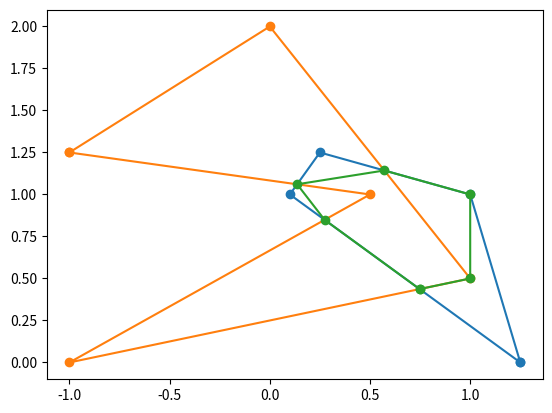

Generate this figure with matplotlib:
import numpy as np
import matplotlib.pyplot as plt
import math


class Edge:
    def __init__(self, point_a, point_b):
        self._support_vector = np.array(point_a)
        self._direction_vector = np.subtract(point_b, point_a)

    def get_intersection_point(self, other):
        t = self._get_intersection_parameter(other)
        return None if t is None else self._get_point(t)

    def _get_point(self, parameter):
        return self._support_vector + parameter * self._direction_vector

    def _get_intersection_parameter(self, other):
        A = np.array([-self._direction_vector, other._direction_vector]).T
        if np.linalg.matrix_rank(A) < 2:
        	return None
        b = np.subtract(self._support_vector, other._support_vector)
        x = np.linalg.solve(A, b)
        return x[0] if 0 <= x[0] <= 1 and 0 <= x[1] <= 1 else None


def intersect(polygon1, polygon2):
    """
    
    原理就是求得在对方内部的顶点和边相交得到的点，依次相连得到相交多边形

    Example: 
        polygon1 = [[1,1], [-1,1], [-1, -1], [1,-1]]
        polygon2 = [[0,0], [0,2], [2, 2], [2, 0]]

    """
    # polygon1 = _sort_vertices_anti_clockwise_and_remove_duplicates(polygon1)
    # polygon2 = _sort_vertices_anti_clockwise_and_remove_duplicates(polygon2)
    polygon3 = list()
    polygon3.extend(_get_vertices_lying_in_the_other_polygon(polygon1, polygon2))
    polygon3.extend(_get_edge_intersection_points(polygon1, polygon2))
    polygon3 = _sort_vertices_anti_clockwise_and_remove_duplicates(polygon3)
    return polygon1, polygon2, polygon3


def _get_vertices_lying_in_the_other_polygon(polygon1, polygon2):
    vertices = list()
    for corner in polygon1:
        if _polygon_contains_point_2(polygon2, corner):
            vertices.append(corner)
    for corner in polygon2:
        if _polygon_contains_point_2(polygon1, corner):
            vertices.append(corner)
    return vertices


def _get_edge_intersection_points(polygon1, polygon2):
    intersection_points = list()
    for i in range(len(polygon1)):
        edge1 = Edge(polygon1[i-1], polygon1[i])
        for j in range(len(polygon2)):
            edge2 = Edge(polygon2[j-1], polygon2[j])
            intersection_point = edge1.get_intersection_point(edge2)
            if intersection_point is not None:
                intersection_points.append(intersection_point)
    return intersection_points


def _polygon_contains_point(polygon, point):
    # 夹角法：判断目标点与所有边的夹角和是否为360度，为360度则在多边形内部
    angles_sum = 0
    for i in range(len(polygon)):
        angles_sum += _get_angle_from_points(point, polygon[i], polygon[i-1])
    if np.rint(angles_sum) == 360:
        return True
    else:
        return False


def _polygon_contains_point_2(polygon, point):
    # 引射线法：从目标点出发引一条射线，看这条射线和多边形所有边的交点数目。如果有奇数个交点，则说明在内部，如果有偶数个交点，则说明在外部
    intersection_points_num = 0
    x_coords = [p[0] for p in polygon]
    # y_coords = [p[1] for p in polygon]
    edge1 = Edge((min(x_coords)-1, point[1]), point)
    for i in range(len(polygon)):
        edge2 = Edge(polygon[i-1], polygon[i])
        intersection_point = edge1.get_intersection_point(edge2)
        if intersection_point is not None:
            intersection_points_num += 1
    if intersection_points_num % 2 == 1:
        return True
    else:
        return False


def _get_angle_from_points(point_1, point_2, point_3):
    """
    根据三点坐标计算夹角
    param point_1: 点1坐标
    param point_2: 点2坐标
    param point_3: 点3坐标
    return: 返回任意角的夹角值，这里只是返回点1的夹角
    """
    a = math.sqrt((point_2[0]-point_3[0])*(point_2[0]-point_3[0])+(point_2[1]-point_3[1])*(point_2[1]-point_3[1]))
    b = math.sqrt((point_1[0]-point_3[0])*(point_1[0]-point_3[0])+(point_1[1]-point_3[1])*(point_1[1]-point_3[1]))
    c = math.sqrt((point_1[0]-point_2[0])*(point_1[0]-point_2[0])+(point_1[1]-point_2[1])*(point_1[1]-point_2[1]))
    A = math.degrees(math.acos((a*a-b*b-c*c)/(-2*b*c)))
    # B = math.degrees(math.acos((b*b-a*a-c*c)/(-2*a*c)))
    # C = math.degrees(math.acos((c*c-a*a-b*b)/(-2*a*b)))
    return A


def _sort_vertices_anti_clockwise_and_remove_duplicates(polygon, tolerance=1e-7):
    polygon = sorted(polygon, key=lambda p: _get_angle_in_radians(_get_inner_point(polygon), p))

    def vertex_not_similar_to_previous(polygon, i):
        diff = np.subtract(polygon[i-1], polygon[i])
        return i==0 or np.linalg.norm(diff, np.inf) > tolerance

    return [p for i, p in enumerate(polygon) if vertex_not_similar_to_previous(polygon, i)]


def _get_angle_in_radians(p1, p2):
    return np.arctan2(p2[1]-p1[1], p2[0]-p1[0])


def _get_inner_point(polygon):
    # 多边形外接矩形中心点
    x_coords = [p[0] for p in polygon]
    y_coords = [p[1] for p in polygon]
    return [(np.max(x_coords)+np.min(x_coords))/2., (np.max(y_coords)+np.min(y_coords))/2.]


def plot_polygon(polygon):
    polygon = list(polygon)
    polygon.append(polygon[0])
    x,y = zip(*polygon)
    plt.plot(x,y,'o-')


if __name__ == '__main__':

    # polygon1 = _sort_vertices_anti_clockwise_and_remove_duplicates([[np.cos(x), np.sin(x)] for x in np.random.rand(4)*2*np.pi])
    # polygon2 = _sort_vertices_anti_clockwise_and_remove_duplicates([[np.cos(x), np.sin(x)] for x in np.random.rand(4)*2*np.pi])

    polygon1 = [[1.25,0], [0.1,1], [0.25, 1.25], [1,1]]
    polygon2 = [[-1,1.25], [0.5,1], [-1,0], [1, 0.5], [0,2]]
    # polygon1 = [[1,1], [-1,1], [-1, -1], [1,-1]]
    # polygon2 = [[0,0], [0,2], [2, 0], [2, 2]]
    polygon1, polygon2, polygon3 = intersect(polygon1, polygon2)

    plot_polygon(polygon1)
    plot_polygon(polygon2)
    if len(polygon3) > 0:
        plot_polygon(polygon3)
    plt.show()
    print()